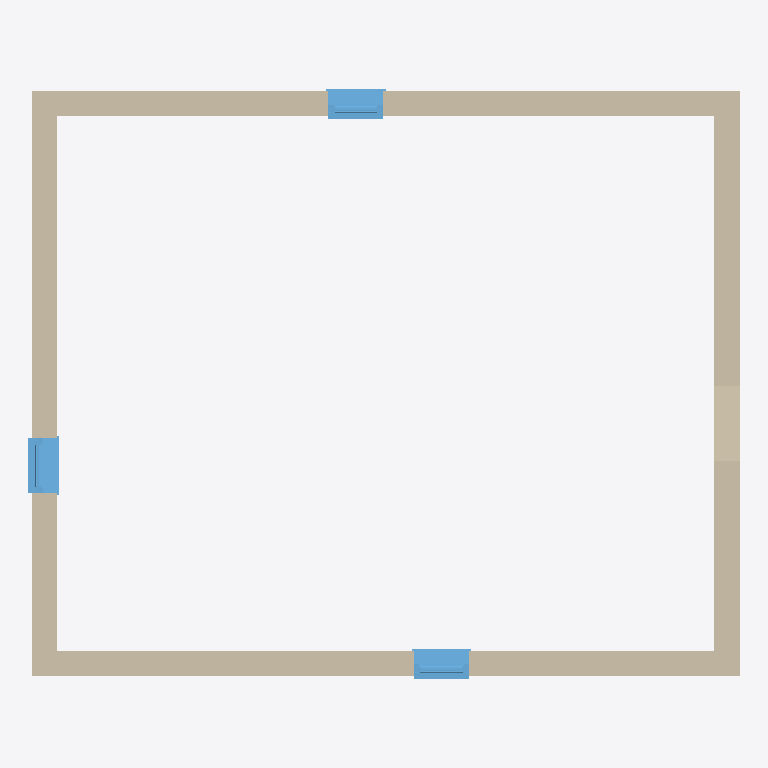
Plan cut of the same IFC building model at storey 'Level 0' (level 0.00 m, cut at 1.40 m), seen from above with north up, elements coloured by IFC class: 4 walls (beige), 3 windows (light blue). Cut surfaces are drawn darker.
Extent 8.1 m × 6.8 m × 3.0 m (x, y, z). Storeys (1): Level 0 at 0.00 m. Elements (7): 4 IfcWallStandardCase, 3 IfcWindow.

HEADER;
FILE_DESCRIPTION(('ViewDefinition [CoordinationView_V2.0, QuantityTakeOffAddOnView]'),'2;1');
FILE_NAME('Project Number','2014-01-28T17:54:35',(''),(''),'The EXPRESS Data Manager Version 5.01.0100.02.64','20130722_2115(x64) - Exporter 3.8.0.0 - Default ','');
FILE_SCHEMA(('IFC2X3'));
ENDSEC;
DATA;
#91=IFCPROJECT('0YWQzkxbzDNeIgC3yNNI6m',#41,'Project Number',$,$,'Project Name','Project Status',(#83),#78);
#1853=IFCSITE('0YWQzkxbzDNeIgC3yNNI6o',#41,'Default',$,'',#1852,$,$,.ELEMENT.,(51,30,0,549316),(0,-7,-34,-450321),0.0,$,$);
#101=IFCBUILDING('0YWQzkxbzDNeIgC3yNNI6n',#41,'',$,$,#32,$,'',.ELEMENT.,$,$,#97);
#110=IFCBUILDINGSTOREY('0YWQzkxbzDNeIgC3$eejzt',#41,'Level 0',$,$,#108,$,'Level 0',.ELEMENT.,0.0);
#154=IFCWALLSTANDARDCASE('3tc1mY7K5BHBmLmNETclur',#41,'Basic Wall:Cav - 102 75i 100 p - Lwt:217111',$,'Basic Wall:Cav - 102 75i 100 p - Lwt:45419',#124,#150,'217111');
#374=IFCWALLSTANDARDCASE('3tc1mY7K5BHBmLmNETclvq',#41,'Basic Wall:Cav - 102 75i 100 p - Lwt:217174',$,'Basic Wall:Cav - 102 75i 100 p - Lwt:45419',#354,#372,'217174');
#282=IFCWALLSTANDARDCASE('3tc1mY7K5BHBmLmNETcluM',#41,'Basic Wall:Cav - 102 75i 100 p - Lwt:217140',$,'Basic Wall:Cav - 102 75i 100 p - Lwt:45419',#262,#280,'217140');
#419=IFCWALLSTANDARDCASE('3tc1mY7K5BHBmLmNETclvL',#41,'Basic Wall:Cav - 102 75i 100 p - Lwt:217207',$,'Basic Wall:Cav - 102 75i 100 p - Lwt:45419',#399,#417,'217207');
#1789=IFCWINDOW('3tc1mY7K5BHBmLmNETclxj',#41,'Sgl Plain:630 x 1050mm Deep:217295',$,'630 x 1050mm Deep',#2059,#1783,'217295',1050.0,630.0);
#1118=IFCWINDOW('3tc1mY7K5BHBmLmNETclwZ',#41,'Sgl Plain:630 x 1050mm Deep:217217',$,'630 x 1050mm Deep',#1985,#1112,'217217',1050.0,630.0);
#1825=IFCWINDOW('3tc1mY7K5BHBmLmNETclyh',#41,'Sgl Plain:630 x 1050mm Deep:217353',$,'630 x 1050mm Deep',#2022,#1819,'217353',1050.0,630.0);
ENDSEC;
